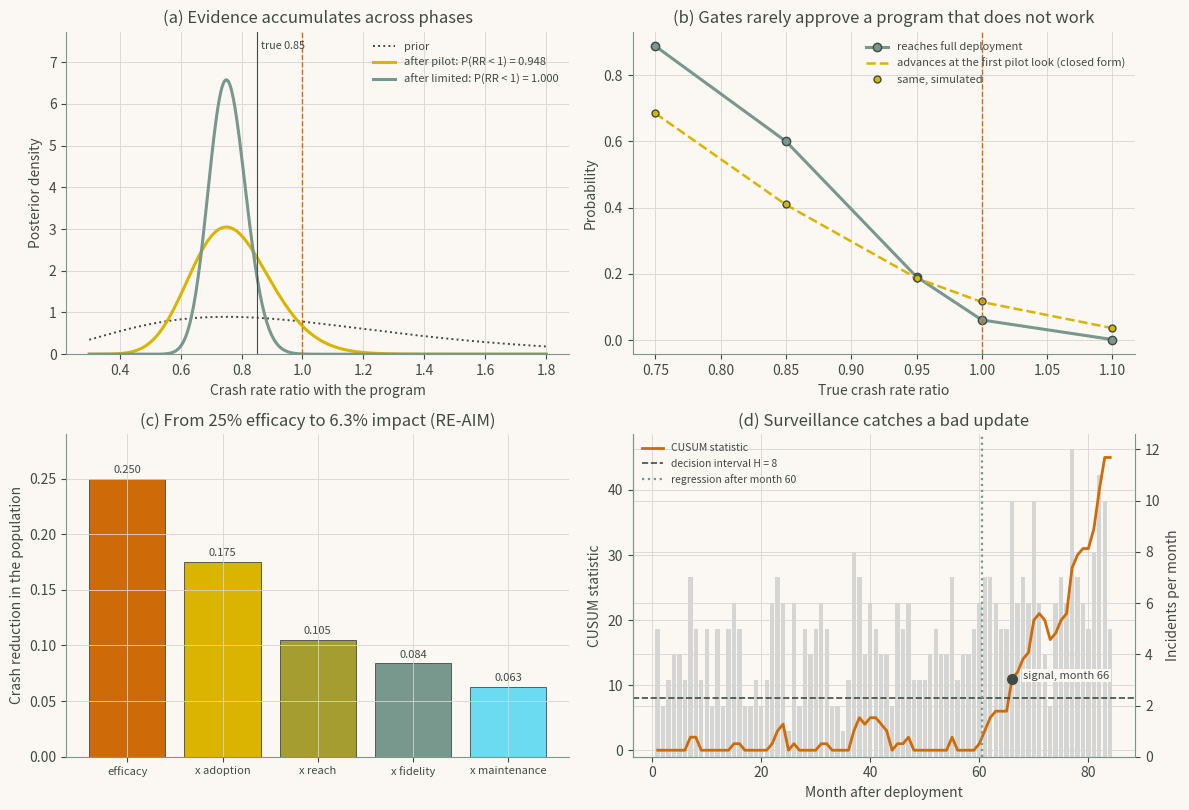

The matplotlib source for this figure:
"""Chapter 12 - Case Study 2: Implementation Framework for Agency and Industry Deployment.

Book: Human-Computer Interaction in Roadway Safety: Principles, Methods, and Applications
Source: chapters/12a.tex (4 listing blocks, concatenated in book order).
Run from the repository root with `make ch12` or `python scripts/run_all.py --chapter 12`;
outputs are written to outputs/ch12/.
"""
import numpy as np
import pandas as pd
from scipy import stats

# ---------- Staged rollout with Bayesian gates on the crash rate ratio ----------
rng = np.random.default_rng(1212)
# prior on the rate ratio: gamma(shape 4, rate 4), mean 1
A0, B0 = 4.0, 4.0
PHASES = [("pilot", 40.0), ("limited", 160.0)]   # crashes expected without the program
# advance if P(RR < 1) >= 0.90; stop if P(RR > 1) >= 0.90
GO = 0.90
RR_TRUE = 0.85


def p_benefit(a, b):
    return stats.gamma.cdf(1.0, a, scale=1 / b)


a, b, log = A0, B0, []
for name, e in PHASES:
    y = rng.poisson(RR_TRUE * e)     # crashes observed while the program runs
    a, b = a + y, b + e
    mc = (rng.gamma(a, 1 / b, 400_000) < 1).mean()
    log.append((name, e, y, a / b, p_benefit(a, b), mc,
                stats.gamma.ppf(0.05, a, scale=1 / b),
                stats.gamma.ppf(0.95, a, scale=1 / b)))
log = pd.DataFrame(log, columns=["phase", "expected", "observed", "post_mean_RR",
                                 "P_benefit", "P_benefit_mc", "RR_5pct", "RR_95pct"])
print(log.round(4).to_string(index=False))


def rollout(rr, n=20_000):           # operating characteristics of the gates
    a, b = np.full(n, A0), np.full(n, B0)
    alive, first = np.ones(n, bool), None
    for _, e in PHASES:
        decided, advance = ~alive, np.zeros(n, bool)
        for attempt in range(2):     # one look, then at most one extension
            act = ~decided
            y = rng.poisson(rr * e, n)
            a, b = np.where(act, a + y, a), np.where(act, b + e, b)
            pb = p_benefit(a, b)
            go, stop = act & (pb >= GO), act & (1 - pb >= GO)
            if first is None:
                first = go.mean()    # share advancing at the very first look
            advance |= go
            decided |= go | stop
        alive &= advance             # still undecided after the extension: stop
    return alive.mean(), first


y_star = max(y for y in range(200) if p_benefit(A0 + y, B0 + PHASES[0][1]) >= GO)
rows = []
for rr in [0.75, 0.85, 0.95, 1.00, 1.10]:
    full, first = rollout(rr)
    rows.append((rr, stats.poisson.cdf(y_star, rr * PHASES[0][1]), first, full))
oc = pd.DataFrame(rows, columns=["true_RR", "P_go_at_pilot_closed", "P_go_at_pilot_sim",
                                 "P_full_deployment"])
print(f"\nThe pilot advances at its first look if it sees at most {y_star} crashes")
print("Operating characteristics of the gates (20,000 simulated rollouts each):")
print(oc.round(4).to_string(index=False))

# ---------- From efficacy to population impact (RE-AIM) ----------
EFF = 0.25                           # crash reduction for reached drivers at full fidelity
# adoption; beta reach, fidelity, upkeep
ADOPT, R_AB, F_AB, M_AB = 0.70, (6, 4), (8, 2), (3, 1)


def agencies(n):
    adopt = rng.random(n) < ADOPT
    return (adopt, rng.beta(*R_AB, n), rng.beta(*F_AB, n), rng.beta(*M_AB, n))


def impact(adopt, reach, fid, maint):
    return adopt * reach * EFF * fid * maint


means = [ADOPT, R_AB[0] / sum(R_AB), F_AB[0] / sum(F_AB), M_AB[0] / sum(M_AB)]
closed = EFF * np.prod(means)
big = impact(*agencies(2_000_000)).mean()
prog = agencies(40)                  # one program of 40 agencies
print(f"Population impact: closed form {closed:.4f}, two million simulated agencies "
      f"{big:.4f},\none 40-agency program {impact(*prog).mean():.4f}")
steps = [("efficacy among reached drivers", EFF), ("x adoption", ADOPT),
         ("x reach", means[1]), ("x fidelity", means[2]), ("x maintenance", means[3])]
level = 1.0
for name, f in steps:
    level *= f
    print(f"  {name:<32} {f:.3f}   cumulative {level:.4f}")

# ---------- Watching for a regression after deployment: a Poisson CUSUM ----------
LAM0, LAM1 = 4.0, 6.0                # incidents per month: in control, after a bad update
k_exact = (LAM1 - LAM0) / np.log(LAM1 / LAM0)
K = int(round(k_exact))              # integer reference value keeps the chart on integers


def arl_markov(lam, h):              # exact average run length by Markov chain
    P = np.zeros((h, h))
    for s in range(h):
        for x in range(0, h + K + 60):
            nxt = max(0, s + x - K)
            if nxt < h:
                P[s, nxt] += stats.poisson.pmf(x, lam)
    return np.linalg.solve(np.eye(h) - P, np.ones(h))[0]


def arl_sim(lam, h, reps=20_000, horizon=3000):
    x = rng.poisson(lam, (reps, horizon)) - K
    s, t = np.zeros(reps), np.full(reps, horizon)
    for i in range(horizon):
        s = np.maximum(0, s + x[:, i])
        hit = (s >= h) & (t == horizon)
        t[hit] = i + 1
    return t.mean()


H = next(h for h in range(2, 40) if arl_markov(LAM0, h) >= 120)
print(f"Reference value {k_exact:.4f}, rounded to {K}; decision interval H = {H}")
for lam, lab in [(LAM0, "in control"), (LAM1, "after regression")]:
    print(f"  ARL {lab:<17} Markov chain {arl_markov(lam, H):8.3f}   "
          f"simulation {arl_sim(lam, H):8.3f} months")
months = np.arange(1, 121)
counts = rng.poisson(np.where(months <= 60, LAM0, LAM1))
path, s = [], 0.0
for x_ in counts:
    s = max(0.0, s + x_ - K)
    path.append(s)
path = np.array(path)
signal = int(months[np.argmax(path >= H)]) if (path >= H).any() else None
print(f"Regression introduced after month 60; the chart signals in month {signal}")

# ---------- Figure ----------
import matplotlib
matplotlib.use("Agg")
import matplotlib.pyplot as plt
GOLD, SAGE, SKY = "#DAB400", "#78978D", "#6ADBF1"  # Moonrise Kingdom palette
RUST, OLIVE = "#CE6B08", "#A59D30"
INK, PAPER, GRID = "#3F4A45", "#FBF8F4", "#D5D5D3" # text, background, grid
plt.rcParams.update({
    "text.color": INK, "axes.labelcolor": INK, "axes.edgecolor": SAGE,
    "xtick.color": INK, "ytick.color": INK,
    "figure.facecolor": PAPER, "axes.facecolor": PAPER,
    "axes.spines.top": False, "axes.spines.right": False,
    "axes.grid": True, "grid.color": GRID, "grid.linewidth": 0.6})
fig, ax = plt.subplots(2, 2, figsize=(12, 8.2))
a = ax[0, 0]                                                   # (a) posterior by phase
rr = np.linspace(0.3, 1.8, 400)
a.plot(rr, stats.gamma.pdf(rr, A0, scale=1 / B0), color=INK, lw=1.4, ls=":", label="prior")
aa, bb = A0, B0
for (_, r), c in zip(log.iterrows(), [GOLD, SAGE]):
    aa, bb = aa + r.observed, bb + r.expected
    a.plot(rr, stats.gamma.pdf(rr, aa, scale=1 / bb), color=c, lw=2.2,
           label=f"after {r.phase}: P(RR < 1) = {r.P_benefit:.3f}")
a.axvline(1, color=RUST, ls="--", lw=1)
a.axvline(RR_TRUE, color=INK, lw=0.8)
a.set_ylim(0, a.get_ylim()[1] * 1.12)
a.text(RR_TRUE + 0.015, a.get_ylim()[1] * 0.97, "true 0.85", fontsize=7.8, va="top")
a.set(xlabel="Crash rate ratio with the program", ylabel="Posterior density",
      title="(a) Evidence accumulates across phases")
a.legend(fontsize=8, frameon=False, loc="upper right")
a = ax[0, 1]                                                   # (b) gate characteristics
a.plot(oc.true_RR, oc.P_full_deployment, "-o", color=SAGE, mec=INK, lw=2.2, ms=6,
       label="reaches full deployment")
a.plot(oc.true_RR, oc.P_go_at_pilot_closed, "--", color=GOLD, lw=1.8,
       label="advances at the first pilot look (closed form)")
a.plot(oc.true_RR, oc.P_go_at_pilot_sim, "o", color=GOLD, mec=INK, ms=5,
       label="same, simulated")
a.axvline(1, color=RUST, ls="--", lw=1)
a.set(xlabel="True crash rate ratio", ylabel="Probability",
      title="(b) Gates rarely approve a program that does not work")
a.legend(fontsize=8, frameon=False, loc="upper right")
a = ax[1, 0]                                                   # (c) efficacy to impact
labs = ["efficacy", "x adoption", "x reach", "x fidelity", "x maintenance"]
vals, lvl = [], 1.0
for _, f in steps:
    lvl *= f
    vals.append(lvl)
a.bar(range(5), vals, color=[RUST, GOLD, OLIVE, SAGE, SKY], edgecolor=INK, lw=0.6)
for i, v in enumerate(vals):
    a.text(i, v + 0.005, f"{v:.3f}", ha="center", fontsize=8)
a.set_xticks(range(5), labs, fontsize=8)
a.set(ylabel="Crash reduction in the population", ylim=(0, 0.29),
      title="(c) From 25% efficacy to 6.3% impact (RE-AIM)")
a = ax[1, 1]                                                   # (d) CUSUM surveillance
a2 = a.twinx()
show = months <= 84
a2.bar(months[show], counts[show], color=GRID, width=0.8, zorder=0)
a2.set_ylabel("Incidents per month", color=INK)
a2.spines["right"].set_visible(True)
a.set_zorder(a2.get_zorder() + 1); a.patch.set_visible(False)
a.plot(months[show], path[show], color=RUST, lw=2, label="CUSUM statistic")
a.axhline(H, color=INK, ls="--", lw=1.2, label=f"decision interval H = {H}")
a.axvline(60.5, color=SAGE, ls=":", lw=1.6, label="regression after month 60")
if signal:
    a.plot(signal, path[signal - 1], "o", color=INK, ms=7)
    a.text(signal + 2, path[signal - 1], f"signal, month {signal}", fontsize=8,
           bbox=dict(fc=PAPER, ec="none", pad=1))
a.set(xlabel="Month after deployment", ylabel="CUSUM statistic", ylim=(-1, max(3.2 * H, 1.08 * path[show].max())),
      title="(d) Surveillance catches a bad update")
a.legend(fontsize=7.5, frameon=False, loc="upper left")
fig.tight_layout(); fig.savefig("chap12_fig02_implementation.png", dpi=200)
